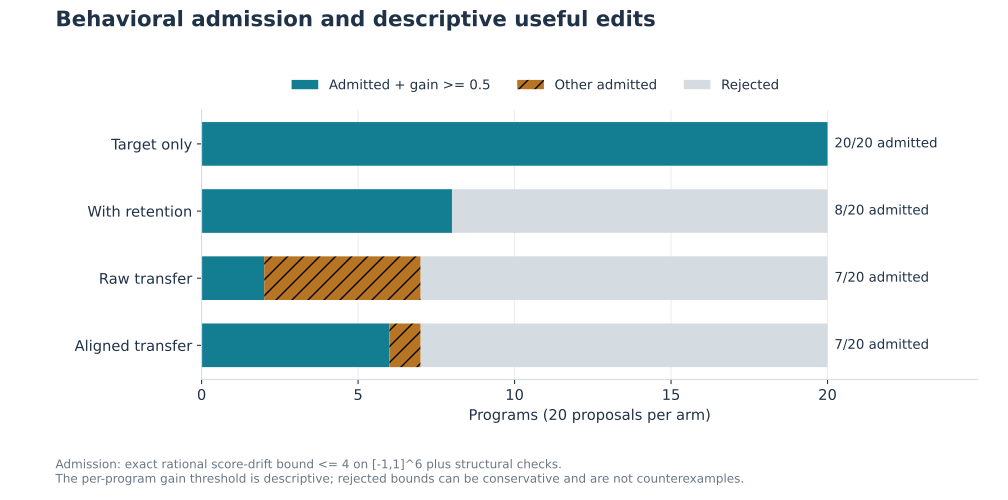

Values plotted in this chart, from the file beside it:
arm, n, admitted, useful_descriptive, useful_and_admitted, rate_all_proposals, rate_among_admitted, mean_gain, mean_retention_rmse, mean_output0_bound
target_only, 20, 20, 20, 20, 1.0, 1.0, 0.9878, 0.3944, 3.354
retention, 20, 8, 20, 8, 0.4, 1.0, 0.6335, 0.06627, 4.229
raw, 20, 7, 7, 2, 0.1, 0.2857, 0.4227, 0.2622, 4.458
aligned, 20, 7, 17, 6, 0.3, 0.8571, 0.7099, 0.1404, 4.209
